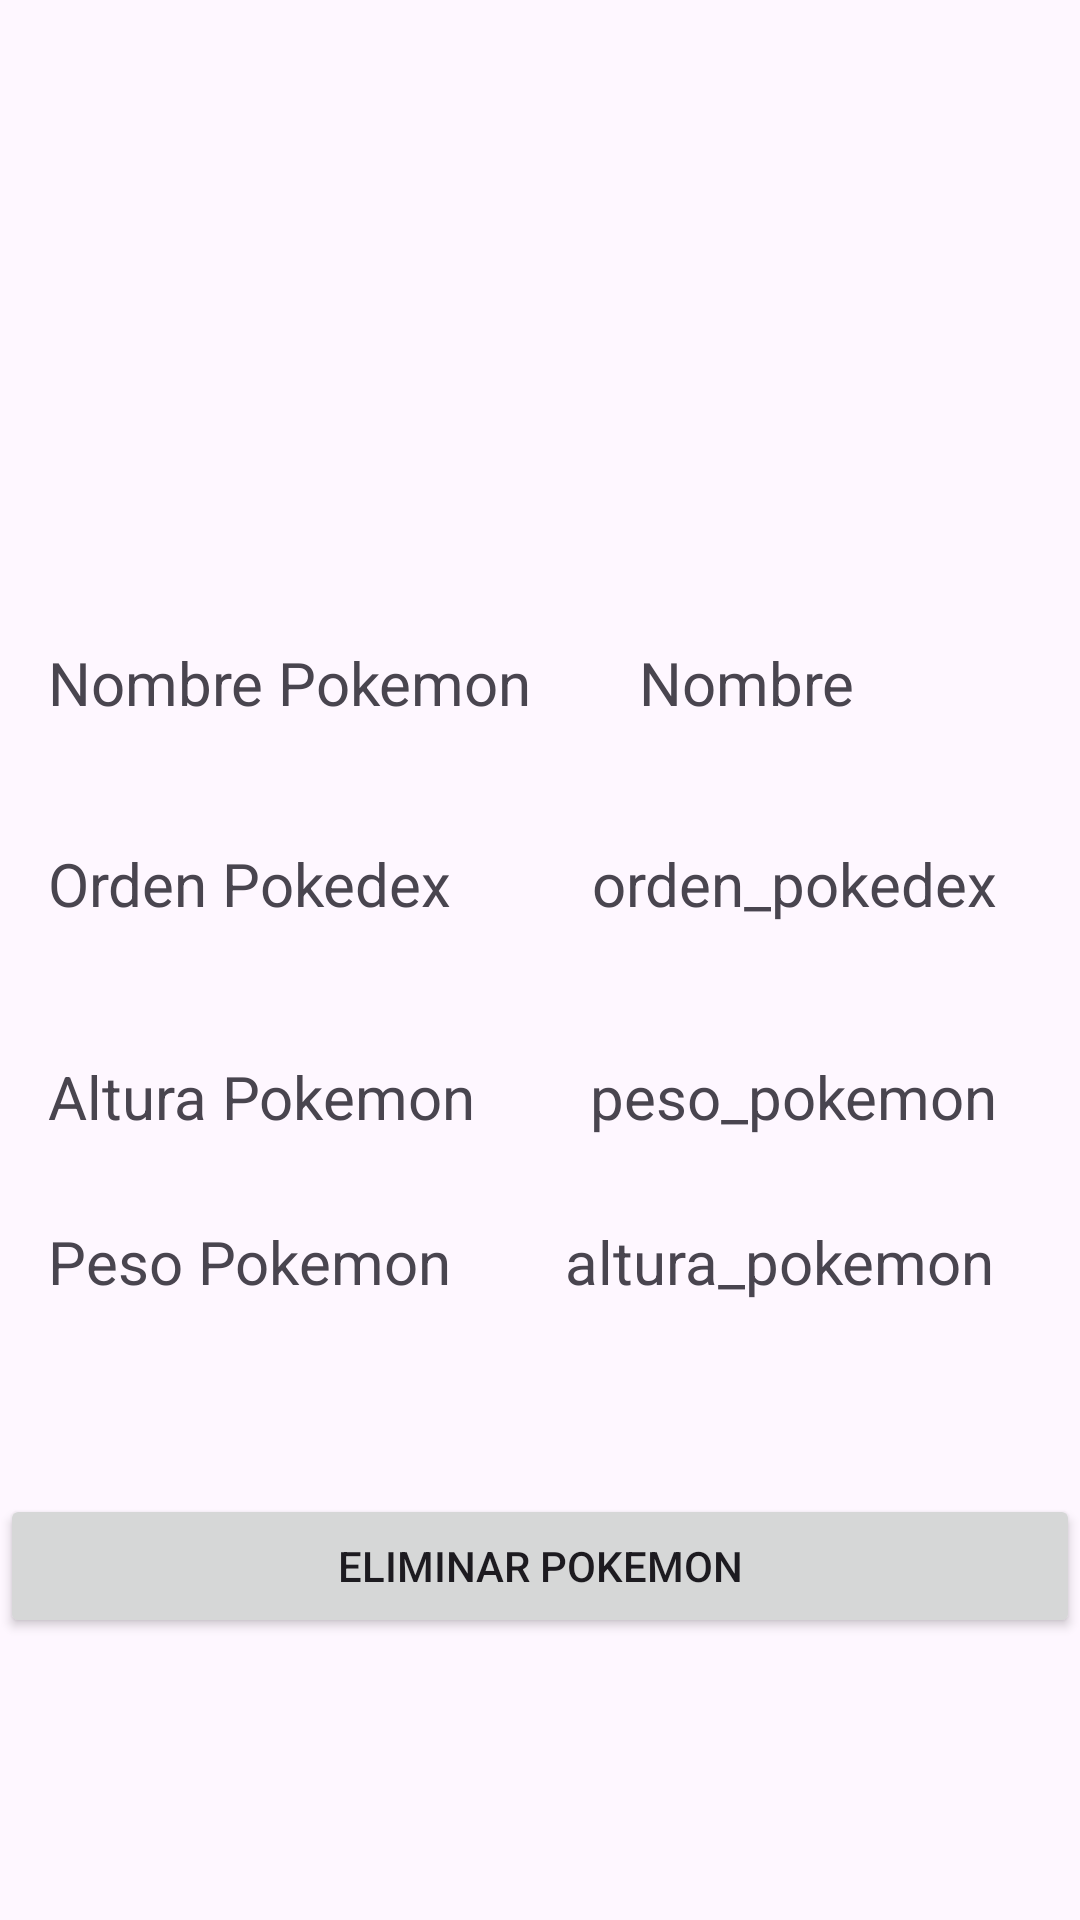

Here is an Android app screen rendered from its layout file. Give the layout XML and the strings, colors and styles it references.
<!-- AndroidManifest.xml: application theme Theme.Pokedex -->
<!-- res/layout/activity_detalles_capturado.xml -->
<?xml version="1.0" encoding="utf-8"?>
<androidx.constraintlayout.widget.ConstraintLayout
    xmlns:android="http://schemas.android.com/apk/res/android"
    xmlns:tools="http://schemas.android.com/tools"
    xmlns:app="http://schemas.android.com/apk/res-auto"
    android:id="@+id/main"
    android:layout_width="match_parent"
    android:layout_height="match_parent"
    tools:context=".DetallesCapturado">

    
    <ImageView
        android:id="@+id/imagepokemon"
        android:layout_width="260dp"
        android:layout_height="188dp"
        android:layout_margin="10dp"
        app:layout_constraintEnd_toEndOf="parent"
        app:layout_constraintHorizontal_bias="0.5"
        app:layout_constraintStart_toStartOf="parent"
        app:srcCompat="@drawable/ic_launcher_foreground"
        app:layout_constraintTop_toTopOf="parent"
        />

    
    <TextView
        android:id="@+id/titulo_nombre"
        android:layout_width="wrap_content"
        android:layout_height="wrap_content"
        android:text="Nombre Pokemon"
        android:textSize="20sp"
        app:layout_constraintTop_toBottomOf="@id/imagepokemon"
        app:layout_constraintStart_toStartOf="parent"
        android:layout_marginTop="16dp"
        android:layout_marginStart="16dp"
        tools:layout_editor_absoluteX="75dp" />

    

    

    

    <TextView
        android:id="@+id/nombre_detalle_pokemon"
        android:layout_width="wrap_content"
        android:layout_height="wrap_content"
        android:layout_marginStart="16dp"
        android:layout_marginTop="16dp"
        android:text="@string/nombre_pokemon"
        android:textSize="20sp"
        app:layout_constraintEnd_toEndOf="parent"
        app:layout_constraintHorizontal_bias="0.206"
        app:layout_constraintStart_toEndOf="@id/titulo_nombre"
        app:layout_constraintTop_toBottomOf="@+id/imagepokemon" />

    <TextView
        android:id="@+id/titulo_pokedex"
        android:layout_width="wrap_content"
        android:layout_height="wrap_content"
        android:layout_marginStart="16dp"
        android:layout_marginTop="40dp"
        android:text="Orden Pokedex"
        android:textSize="20sp"
        app:layout_constraintStart_toStartOf="parent"
        app:layout_constraintTop_toBottomOf="@+id/titulo_nombre" />

    

    

    

    

    <TextView
        android:id="@+id/orden_detalle_Pokedex"
        android:layout_width="wrap_content"
        android:layout_height="wrap_content"

        android:layout_marginStart="16dp"
        android:layout_marginTop="40dp"
        android:text="orden_pokedex"
        android:textSize="20sp"
        app:layout_constraintEnd_toEndOf="parent"
        app:layout_constraintHorizontal_bias="0.527"
        app:layout_constraintStart_toEndOf="@id/titulo_pokedex"
        app:layout_constraintTop_toBottomOf="@+id/nombre_detalle_pokemon" />

    <TextView
        android:id="@+id/titulo_peso"
        android:layout_width="wrap_content"
        android:layout_height="wrap_content"
        android:layout_marginStart="16dp"
        android:layout_marginTop="28dp"
        android:text="Peso Pokemon"
        android:textSize="20sp"
        app:layout_constraintStart_toStartOf="parent"
        app:layout_constraintTop_toBottomOf="@+id/titulo_altura" />

    <TextView
        android:id="@+id/peso_peso_pokemon"
        android:layout_width="wrap_content"
        android:layout_height="wrap_content"
        android:layout_marginStart="16dp"
        android:layout_marginTop="44dp"
        android:text="peso_pokemon"
        android:textSize="20sp"
        app:layout_constraintEnd_toEndOf="parent"
        app:layout_constraintHorizontal_bias="0.527"
        app:layout_constraintStart_toEndOf="@id/titulo_peso"
        app:layout_constraintTop_toBottomOf="@+id/orden_detalle_Pokedex" />

    <TextView
        android:id="@+id/titulo_altura"
        android:layout_width="wrap_content"
        android:layout_height="wrap_content"
        android:layout_marginStart="16dp"
        android:layout_marginTop="44dp"
        android:text="Altura Pokemon"
        android:textSize="20sp"
        app:layout_constraintStart_toStartOf="parent"
        app:layout_constraintTop_toBottomOf="@+id/titulo_pokedex" />

    <TextView
        android:id="@+id/altura_detalle_kemon"
        android:layout_width="wrap_content"
        android:layout_height="wrap_content"
        android:layout_marginTop="28dp"
        android:text="altura_pokemon"
        android:textSize="20sp"
        app:layout_constraintEnd_toEndOf="parent"
        app:layout_constraintHorizontal_bias="0.572"
        app:layout_constraintStart_toEndOf="@+id/titulo_peso"
        app:layout_constraintTop_toBottomOf="@+id/peso_peso_pokemon" />

    <Button
        android:id="@+id/eliminar_pokemon"

        android:layout_width="match_parent"
        android:layout_height="wrap_content"
        android:layout_marginTop="64dp"
        android:text="Eliminar Pokemon"
        app:layout_constraintEnd_toEndOf="parent"
        app:layout_constraintHorizontal_bias="0.0"
        app:layout_constraintStart_toStartOf="parent"
        app:layout_constraintTop_toBottomOf="@+id/titulo_peso" />

</androidx.constraintlayout.widget.ConstraintLayout>
<!-- resources referenced by this layout -->
<resources>
  <string name="nombre_pokemon">Nombre</string>
  <style name="Theme.Pokedex" parent="Base.Theme.Pokedex" />
  <style name="Base.Theme.Pokedex" parent="Theme.Material3.DayNight.NoActionBar">
          <item name="windowSplashScreenAnimatedIcon">@null</item>
          <item name="windowSplashScreenBackground">@android:color/transparent</item>
          <item name="windowSplashScreenAnimationDuration">0</item>
          
          <item name="colorPrimary">@color/amarillo</item>
          <item name="colorPrimaryVariant">@color/rojo</item>
          <item name="colorSecondary">@color/azul</item>
          <item name="colorOnBackground">@color/amarillo</item>
          <item name="colorOnPrimary">@android:color/white</item>
          <item name="colorOnSecondary">@android:color/black</item>
      </style>
  <color name="amarillo">#ffcc00</color>
  <color name="rojo">#ff0000</color>
  <color name="azul">#3b4cca</color>
</resources>
